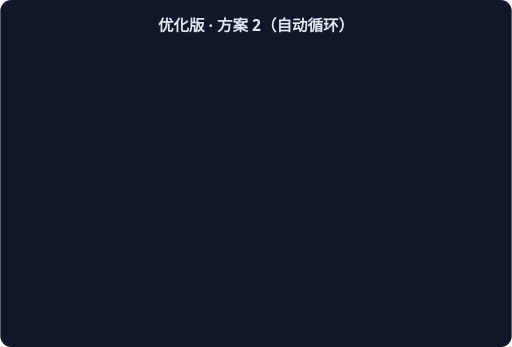
t = 0.00 s
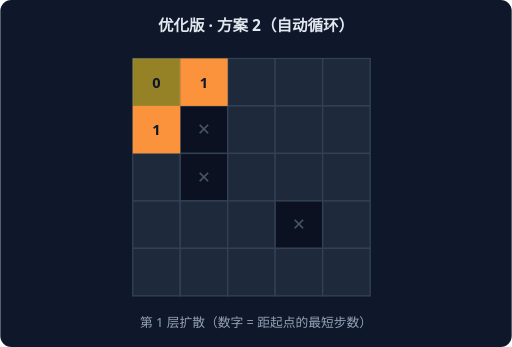
t = 1.67 s
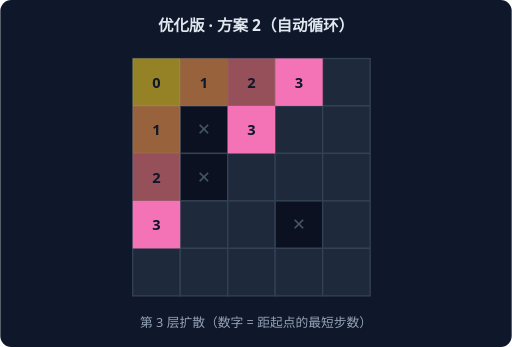
t = 3.33 s
t = 5.00 s: frame unchanged from t = 0.00 s, image omitted
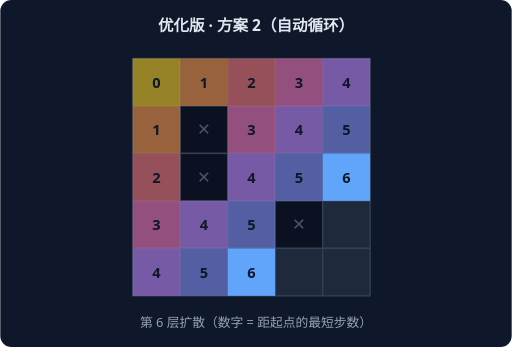
t = 6.67 s
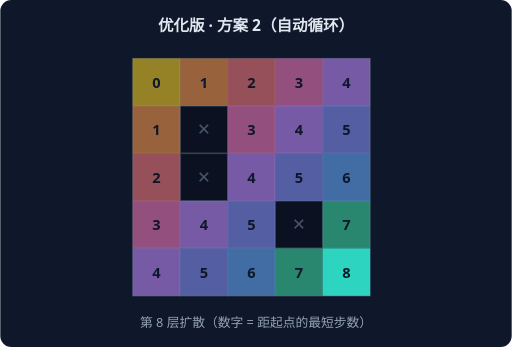
t = 8.33 s

The animated SVG that drew these frames (rendered in a browser with its animation timeline set to each time). Animation: 9 CSS @keyframes rules; frames cover the first 8.33 s, repeats indefinitely.

<svg xmlns="http://www.w3.org/2000/svg" width="560" height="380" viewBox="0 0 560 380" font-family="system-ui,sans-serif">
<rect width="560" height="380" rx="12" fill="#0F172A"/>
<text x="280" y="34" text-anchor="middle" fill="#E2E8F0" font-size="17" font-weight="600">优化版 · 方案 2（自动循环）</text>
<g style="animation: st0 9.0s linear infinite both">
<rect x="145" y="64" width="52" height="52" fill="#1E293B" stroke="#334155" stroke-width="1.5"/>
<rect x="197" y="64" width="52" height="52" fill="#1E293B" stroke="#334155" stroke-width="1.5"/>
<rect x="249" y="64" width="52" height="52" fill="#1E293B" stroke="#334155" stroke-width="1.5"/>
<rect x="301" y="64" width="52" height="52" fill="#1E293B" stroke="#334155" stroke-width="1.5"/>
<rect x="353" y="64" width="52" height="52" fill="#1E293B" stroke="#334155" stroke-width="1.5"/>
<rect x="145" y="116" width="52" height="52" fill="#1E293B" stroke="#334155" stroke-width="1.5"/>
<rect x="197" y="116" width="52" height="52" fill="#0B1120" stroke="#334155" stroke-width="1.5"/>
<text x="223" y="148" text-anchor="middle" fill="#475569" font-size="18">✕</text>
<rect x="249" y="116" width="52" height="52" fill="#1E293B" stroke="#334155" stroke-width="1.5"/>
<rect x="301" y="116" width="52" height="52" fill="#1E293B" stroke="#334155" stroke-width="1.5"/>
<rect x="353" y="116" width="52" height="52" fill="#1E293B" stroke="#334155" stroke-width="1.5"/>
<rect x="145" y="168" width="52" height="52" fill="#1E293B" stroke="#334155" stroke-width="1.5"/>
<rect x="197" y="168" width="52" height="52" fill="#0B1120" stroke="#334155" stroke-width="1.5"/>
<text x="223" y="200" text-anchor="middle" fill="#475569" font-size="18">✕</text>
<rect x="249" y="168" width="52" height="52" fill="#1E293B" stroke="#334155" stroke-width="1.5"/>
<rect x="301" y="168" width="52" height="52" fill="#1E293B" stroke="#334155" stroke-width="1.5"/>
<rect x="353" y="168" width="52" height="52" fill="#1E293B" stroke="#334155" stroke-width="1.5"/>
<rect x="145" y="220" width="52" height="52" fill="#1E293B" stroke="#334155" stroke-width="1.5"/>
<rect x="197" y="220" width="52" height="52" fill="#1E293B" stroke="#334155" stroke-width="1.5"/>
<rect x="249" y="220" width="52" height="52" fill="#1E293B" stroke="#334155" stroke-width="1.5"/>
<rect x="301" y="220" width="52" height="52" fill="#0B1120" stroke="#334155" stroke-width="1.5"/>
<text x="327" y="252" text-anchor="middle" fill="#475569" font-size="18">✕</text>
<rect x="353" y="220" width="52" height="52" fill="#1E293B" stroke="#334155" stroke-width="1.5"/>
<rect x="145" y="272" width="52" height="52" fill="#1E293B" stroke="#334155" stroke-width="1.5"/>
<rect x="197" y="272" width="52" height="52" fill="#1E293B" stroke="#334155" stroke-width="1.5"/>
<rect x="249" y="272" width="52" height="52" fill="#1E293B" stroke="#334155" stroke-width="1.5"/>
<rect x="301" y="272" width="52" height="52" fill="#1E293B" stroke="#334155" stroke-width="1.5"/>
<rect x="353" y="272" width="52" height="52" fill="#1E293B" stroke="#334155" stroke-width="1.5"/>
<rect x="145" y="64" width="52" height="52" fill="#FACC15" opacity="1.0"/>
<text x="171" y="96" text-anchor="middle" fill="#0F172A" font-size="16" font-weight="800">0</text>
<text x="280" y="358" text-anchor="middle" fill="#94A3B8" font-size="14">第 0 层扩散（数字 = 距起点的最短步数）</text>
</g>
<g style="animation: st1 9.0s linear infinite both">
<rect x="145" y="64" width="52" height="52" fill="#1E293B" stroke="#334155" stroke-width="1.5"/>
<rect x="197" y="64" width="52" height="52" fill="#1E293B" stroke="#334155" stroke-width="1.5"/>
<rect x="249" y="64" width="52" height="52" fill="#1E293B" stroke="#334155" stroke-width="1.5"/>
<rect x="301" y="64" width="52" height="52" fill="#1E293B" stroke="#334155" stroke-width="1.5"/>
<rect x="353" y="64" width="52" height="52" fill="#1E293B" stroke="#334155" stroke-width="1.5"/>
<rect x="145" y="116" width="52" height="52" fill="#1E293B" stroke="#334155" stroke-width="1.5"/>
<rect x="197" y="116" width="52" height="52" fill="#0B1120" stroke="#334155" stroke-width="1.5"/>
<text x="223" y="148" text-anchor="middle" fill="#475569" font-size="18">✕</text>
<rect x="249" y="116" width="52" height="52" fill="#1E293B" stroke="#334155" stroke-width="1.5"/>
<rect x="301" y="116" width="52" height="52" fill="#1E293B" stroke="#334155" stroke-width="1.5"/>
<rect x="353" y="116" width="52" height="52" fill="#1E293B" stroke="#334155" stroke-width="1.5"/>
<rect x="145" y="168" width="52" height="52" fill="#1E293B" stroke="#334155" stroke-width="1.5"/>
<rect x="197" y="168" width="52" height="52" fill="#0B1120" stroke="#334155" stroke-width="1.5"/>
<text x="223" y="200" text-anchor="middle" fill="#475569" font-size="18">✕</text>
<rect x="249" y="168" width="52" height="52" fill="#1E293B" stroke="#334155" stroke-width="1.5"/>
<rect x="301" y="168" width="52" height="52" fill="#1E293B" stroke="#334155" stroke-width="1.5"/>
<rect x="353" y="168" width="52" height="52" fill="#1E293B" stroke="#334155" stroke-width="1.5"/>
<rect x="145" y="220" width="52" height="52" fill="#1E293B" stroke="#334155" stroke-width="1.5"/>
<rect x="197" y="220" width="52" height="52" fill="#1E293B" stroke="#334155" stroke-width="1.5"/>
<rect x="249" y="220" width="52" height="52" fill="#1E293B" stroke="#334155" stroke-width="1.5"/>
<rect x="301" y="220" width="52" height="52" fill="#0B1120" stroke="#334155" stroke-width="1.5"/>
<text x="327" y="252" text-anchor="middle" fill="#475569" font-size="18">✕</text>
<rect x="353" y="220" width="52" height="52" fill="#1E293B" stroke="#334155" stroke-width="1.5"/>
<rect x="145" y="272" width="52" height="52" fill="#1E293B" stroke="#334155" stroke-width="1.5"/>
<rect x="197" y="272" width="52" height="52" fill="#1E293B" stroke="#334155" stroke-width="1.5"/>
<rect x="249" y="272" width="52" height="52" fill="#1E293B" stroke="#334155" stroke-width="1.5"/>
<rect x="301" y="272" width="52" height="52" fill="#1E293B" stroke="#334155" stroke-width="1.5"/>
<rect x="353" y="272" width="52" height="52" fill="#1E293B" stroke="#334155" stroke-width="1.5"/>
<rect x="145" y="64" width="52" height="52" fill="#FACC15" opacity="0.55"/>
<text x="171" y="96" text-anchor="middle" fill="#0F172A" font-size="16" font-weight="800">0</text>
<rect x="145" y="116" width="52" height="52" fill="#FB923C" opacity="1.0"/>
<text x="171" y="148" text-anchor="middle" fill="#0F172A" font-size="16" font-weight="800">1</text>
<rect x="197" y="64" width="52" height="52" fill="#FB923C" opacity="1.0"/>
<text x="223" y="96" text-anchor="middle" fill="#0F172A" font-size="16" font-weight="800">1</text>
<text x="280" y="358" text-anchor="middle" fill="#94A3B8" font-size="14">第 1 层扩散（数字 = 距起点的最短步数）</text>
</g>
<g style="animation: st2 9.0s linear infinite both">
<rect x="145" y="64" width="52" height="52" fill="#1E293B" stroke="#334155" stroke-width="1.5"/>
<rect x="197" y="64" width="52" height="52" fill="#1E293B" stroke="#334155" stroke-width="1.5"/>
<rect x="249" y="64" width="52" height="52" fill="#1E293B" stroke="#334155" stroke-width="1.5"/>
<rect x="301" y="64" width="52" height="52" fill="#1E293B" stroke="#334155" stroke-width="1.5"/>
<rect x="353" y="64" width="52" height="52" fill="#1E293B" stroke="#334155" stroke-width="1.5"/>
<rect x="145" y="116" width="52" height="52" fill="#1E293B" stroke="#334155" stroke-width="1.5"/>
<rect x="197" y="116" width="52" height="52" fill="#0B1120" stroke="#334155" stroke-width="1.5"/>
<text x="223" y="148" text-anchor="middle" fill="#475569" font-size="18">✕</text>
<rect x="249" y="116" width="52" height="52" fill="#1E293B" stroke="#334155" stroke-width="1.5"/>
<rect x="301" y="116" width="52" height="52" fill="#1E293B" stroke="#334155" stroke-width="1.5"/>
<rect x="353" y="116" width="52" height="52" fill="#1E293B" stroke="#334155" stroke-width="1.5"/>
<rect x="145" y="168" width="52" height="52" fill="#1E293B" stroke="#334155" stroke-width="1.5"/>
<rect x="197" y="168" width="52" height="52" fill="#0B1120" stroke="#334155" stroke-width="1.5"/>
<text x="223" y="200" text-anchor="middle" fill="#475569" font-size="18">✕</text>
<rect x="249" y="168" width="52" height="52" fill="#1E293B" stroke="#334155" stroke-width="1.5"/>
<rect x="301" y="168" width="52" height="52" fill="#1E293B" stroke="#334155" stroke-width="1.5"/>
<rect x="353" y="168" width="52" height="52" fill="#1E293B" stroke="#334155" stroke-width="1.5"/>
<rect x="145" y="220" width="52" height="52" fill="#1E293B" stroke="#334155" stroke-width="1.5"/>
<rect x="197" y="220" width="52" height="52" fill="#1E293B" stroke="#334155" stroke-width="1.5"/>
<rect x="249" y="220" width="52" height="52" fill="#1E293B" stroke="#334155" stroke-width="1.5"/>
<rect x="301" y="220" width="52" height="52" fill="#0B1120" stroke="#334155" stroke-width="1.5"/>
<text x="327" y="252" text-anchor="middle" fill="#475569" font-size="18">✕</text>
<rect x="353" y="220" width="52" height="52" fill="#1E293B" stroke="#334155" stroke-width="1.5"/>
<rect x="145" y="272" width="52" height="52" fill="#1E293B" stroke="#334155" stroke-width="1.5"/>
<rect x="197" y="272" width="52" height="52" fill="#1E293B" stroke="#334155" stroke-width="1.5"/>
<rect x="249" y="272" width="52" height="52" fill="#1E293B" stroke="#334155" stroke-width="1.5"/>
<rect x="301" y="272" width="52" height="52" fill="#1E293B" stroke="#334155" stroke-width="1.5"/>
<rect x="353" y="272" width="52" height="52" fill="#1E293B" stroke="#334155" stroke-width="1.5"/>
<rect x="145" y="64" width="52" height="52" fill="#FACC15" opacity="0.55"/>
<text x="171" y="96" text-anchor="middle" fill="#0F172A" font-size="16" font-weight="800">0</text>
<rect x="145" y="116" width="52" height="52" fill="#FB923C" opacity="0.55"/>
<text x="171" y="148" text-anchor="middle" fill="#0F172A" font-size="16" font-weight="800">1</text>
<rect x="197" y="64" width="52" height="52" fill="#FB923C" opacity="0.55"/>
<text x="223" y="96" text-anchor="middle" fill="#0F172A" font-size="16" font-weight="800">1</text>
<rect x="145" y="168" width="52" height="52" fill="#F87171" opacity="1.0"/>
<text x="171" y="200" text-anchor="middle" fill="#0F172A" font-size="16" font-weight="800">2</text>
<rect x="249" y="64" width="52" height="52" fill="#F87171" opacity="1.0"/>
<text x="275" y="96" text-anchor="middle" fill="#0F172A" font-size="16" font-weight="800">2</text>
<text x="280" y="358" text-anchor="middle" fill="#94A3B8" font-size="14">第 2 层扩散（数字 = 距起点的最短步数）</text>
</g>
<g style="animation: st3 9.0s linear infinite both">
<rect x="145" y="64" width="52" height="52" fill="#1E293B" stroke="#334155" stroke-width="1.5"/>
<rect x="197" y="64" width="52" height="52" fill="#1E293B" stroke="#334155" stroke-width="1.5"/>
<rect x="249" y="64" width="52" height="52" fill="#1E293B" stroke="#334155" stroke-width="1.5"/>
<rect x="301" y="64" width="52" height="52" fill="#1E293B" stroke="#334155" stroke-width="1.5"/>
<rect x="353" y="64" width="52" height="52" fill="#1E293B" stroke="#334155" stroke-width="1.5"/>
<rect x="145" y="116" width="52" height="52" fill="#1E293B" stroke="#334155" stroke-width="1.5"/>
<rect x="197" y="116" width="52" height="52" fill="#0B1120" stroke="#334155" stroke-width="1.5"/>
<text x="223" y="148" text-anchor="middle" fill="#475569" font-size="18">✕</text>
<rect x="249" y="116" width="52" height="52" fill="#1E293B" stroke="#334155" stroke-width="1.5"/>
<rect x="301" y="116" width="52" height="52" fill="#1E293B" stroke="#334155" stroke-width="1.5"/>
<rect x="353" y="116" width="52" height="52" fill="#1E293B" stroke="#334155" stroke-width="1.5"/>
<rect x="145" y="168" width="52" height="52" fill="#1E293B" stroke="#334155" stroke-width="1.5"/>
<rect x="197" y="168" width="52" height="52" fill="#0B1120" stroke="#334155" stroke-width="1.5"/>
<text x="223" y="200" text-anchor="middle" fill="#475569" font-size="18">✕</text>
<rect x="249" y="168" width="52" height="52" fill="#1E293B" stroke="#334155" stroke-width="1.5"/>
<rect x="301" y="168" width="52" height="52" fill="#1E293B" stroke="#334155" stroke-width="1.5"/>
<rect x="353" y="168" width="52" height="52" fill="#1E293B" stroke="#334155" stroke-width="1.5"/>
<rect x="145" y="220" width="52" height="52" fill="#1E293B" stroke="#334155" stroke-width="1.5"/>
<rect x="197" y="220" width="52" height="52" fill="#1E293B" stroke="#334155" stroke-width="1.5"/>
<rect x="249" y="220" width="52" height="52" fill="#1E293B" stroke="#334155" stroke-width="1.5"/>
<rect x="301" y="220" width="52" height="52" fill="#0B1120" stroke="#334155" stroke-width="1.5"/>
<text x="327" y="252" text-anchor="middle" fill="#475569" font-size="18">✕</text>
<rect x="353" y="220" width="52" height="52" fill="#1E293B" stroke="#334155" stroke-width="1.5"/>
<rect x="145" y="272" width="52" height="52" fill="#1E293B" stroke="#334155" stroke-width="1.5"/>
<rect x="197" y="272" width="52" height="52" fill="#1E293B" stroke="#334155" stroke-width="1.5"/>
<rect x="249" y="272" width="52" height="52" fill="#1E293B" stroke="#334155" stroke-width="1.5"/>
<rect x="301" y="272" width="52" height="52" fill="#1E293B" stroke="#334155" stroke-width="1.5"/>
<rect x="353" y="272" width="52" height="52" fill="#1E293B" stroke="#334155" stroke-width="1.5"/>
<rect x="145" y="64" width="52" height="52" fill="#FACC15" opacity="0.55"/>
<text x="171" y="96" text-anchor="middle" fill="#0F172A" font-size="16" font-weight="800">0</text>
<rect x="145" y="116" width="52" height="52" fill="#FB923C" opacity="0.55"/>
<text x="171" y="148" text-anchor="middle" fill="#0F172A" font-size="16" font-weight="800">1</text>
<rect x="197" y="64" width="52" height="52" fill="#FB923C" opacity="0.55"/>
<text x="223" y="96" text-anchor="middle" fill="#0F172A" font-size="16" font-weight="800">1</text>
<rect x="145" y="168" width="52" height="52" fill="#F87171" opacity="0.55"/>
<text x="171" y="200" text-anchor="middle" fill="#0F172A" font-size="16" font-weight="800">2</text>
<rect x="249" y="64" width="52" height="52" fill="#F87171" opacity="0.55"/>
<text x="275" y="96" text-anchor="middle" fill="#0F172A" font-size="16" font-weight="800">2</text>
<rect x="145" y="220" width="52" height="52" fill="#F472B6" opacity="1.0"/>
<text x="171" y="252" text-anchor="middle" fill="#0F172A" font-size="16" font-weight="800">3</text>
<rect x="249" y="116" width="52" height="52" fill="#F472B6" opacity="1.0"/>
<text x="275" y="148" text-anchor="middle" fill="#0F172A" font-size="16" font-weight="800">3</text>
<rect x="301" y="64" width="52" height="52" fill="#F472B6" opacity="1.0"/>
<text x="327" y="96" text-anchor="middle" fill="#0F172A" font-size="16" font-weight="800">3</text>
<text x="280" y="358" text-anchor="middle" fill="#94A3B8" font-size="14">第 3 层扩散（数字 = 距起点的最短步数）</text>
</g>
<g style="animation: st4 9.0s linear infinite both">
<rect x="145" y="64" width="52" height="52" fill="#1E293B" stroke="#334155" stroke-width="1.5"/>
<rect x="197" y="64" width="52" height="52" fill="#1E293B" stroke="#334155" stroke-width="1.5"/>
<rect x="249" y="64" width="52" height="52" fill="#1E293B" stroke="#334155" stroke-width="1.5"/>
<rect x="301" y="64" width="52" height="52" fill="#1E293B" stroke="#334155" stroke-width="1.5"/>
<rect x="353" y="64" width="52" height="52" fill="#1E293B" stroke="#334155" stroke-width="1.5"/>
<rect x="145" y="116" width="52" height="52" fill="#1E293B" stroke="#334155" stroke-width="1.5"/>
<rect x="197" y="116" width="52" height="52" fill="#0B1120" stroke="#334155" stroke-width="1.5"/>
<text x="223" y="148" text-anchor="middle" fill="#475569" font-size="18">✕</text>
<rect x="249" y="116" width="52" height="52" fill="#1E293B" stroke="#334155" stroke-width="1.5"/>
<rect x="301" y="116" width="52" height="52" fill="#1E293B" stroke="#334155" stroke-width="1.5"/>
<rect x="353" y="116" width="52" height="52" fill="#1E293B" stroke="#334155" stroke-width="1.5"/>
<rect x="145" y="168" width="52" height="52" fill="#1E293B" stroke="#334155" stroke-width="1.5"/>
<rect x="197" y="168" width="52" height="52" fill="#0B1120" stroke="#334155" stroke-width="1.5"/>
<text x="223" y="200" text-anchor="middle" fill="#475569" font-size="18">✕</text>
<rect x="249" y="168" width="52" height="52" fill="#1E293B" stroke="#334155" stroke-width="1.5"/>
<rect x="301" y="168" width="52" height="52" fill="#1E293B" stroke="#334155" stroke-width="1.5"/>
<rect x="353" y="168" width="52" height="52" fill="#1E293B" stroke="#334155" stroke-width="1.5"/>
<rect x="145" y="220" width="52" height="52" fill="#1E293B" stroke="#334155" stroke-width="1.5"/>
<rect x="197" y="220" width="52" height="52" fill="#1E293B" stroke="#334155" stroke-width="1.5"/>
<rect x="249" y="220" width="52" height="52" fill="#1E293B" stroke="#334155" stroke-width="1.5"/>
<rect x="301" y="220" width="52" height="52" fill="#0B1120" stroke="#334155" stroke-width="1.5"/>
<text x="327" y="252" text-anchor="middle" fill="#475569" font-size="18">✕</text>
<rect x="353" y="220" width="52" height="52" fill="#1E293B" stroke="#334155" stroke-width="1.5"/>
<rect x="145" y="272" width="52" height="52" fill="#1E293B" stroke="#334155" stroke-width="1.5"/>
<rect x="197" y="272" width="52" height="52" fill="#1E293B" stroke="#334155" stroke-width="1.5"/>
<rect x="249" y="272" width="52" height="52" fill="#1E293B" stroke="#334155" stroke-width="1.5"/>
<rect x="301" y="272" width="52" height="52" fill="#1E293B" stroke="#334155" stroke-width="1.5"/>
<rect x="353" y="272" width="52" height="52" fill="#1E293B" stroke="#334155" stroke-width="1.5"/>
<rect x="145" y="64" width="52" height="52" fill="#FACC15" opacity="0.55"/>
<text x="171" y="96" text-anchor="middle" fill="#0F172A" font-size="16" font-weight="800">0</text>
<rect x="145" y="116" width="52" height="52" fill="#FB923C" opacity="0.55"/>
<text x="171" y="148" text-anchor="middle" fill="#0F172A" font-size="16" font-weight="800">1</text>
<rect x="197" y="64" width="52" height="52" fill="#FB923C" opacity="0.55"/>
<text x="223" y="96" text-anchor="middle" fill="#0F172A" font-size="16" font-weight="800">1</text>
<rect x="145" y="168" width="52" height="52" fill="#F87171" opacity="0.55"/>
<text x="171" y="200" text-anchor="middle" fill="#0F172A" font-size="16" font-weight="800">2</text>
<rect x="249" y="64" width="52" height="52" fill="#F87171" opacity="0.55"/>
<text x="275" y="96" text-anchor="middle" fill="#0F172A" font-size="16" font-weight="800">2</text>
<rect x="145" y="220" width="52" height="52" fill="#F472B6" opacity="0.55"/>
<text x="171" y="252" text-anchor="middle" fill="#0F172A" font-size="16" font-weight="800">3</text>
<rect x="249" y="116" width="52" height="52" fill="#F472B6" opacity="0.55"/>
<text x="275" y="148" text-anchor="middle" fill="#0F172A" font-size="16" font-weight="800">3</text>
<rect x="301" y="64" width="52" height="52" fill="#F472B6" opacity="0.55"/>
<text x="327" y="96" text-anchor="middle" fill="#0F172A" font-size="16" font-weight="800">3</text>
<rect x="145" y="272" width="52" height="52" fill="#C084FC" opacity="1.0"/>
<text x="171" y="304" text-anchor="middle" fill="#0F172A" font-size="16" font-weight="800">4</text>
<rect x="197" y="220" width="52" height="52" fill="#C084FC" opacity="1.0"/>
<text x="223" y="252" text-anchor="middle" fill="#0F172A" font-size="16" font-weight="800">4</text>
<rect x="249" y="168" width="52" height="52" fill="#C084FC" opacity="1.0"/>
<text x="275" y="200" text-anchor="middle" fill="#0F172A" font-size="16" font-weight="800">4</text>
<rect x="301" y="116" width="52" height="52" fill="#C084FC" opacity="1.0"/>
<text x="327" y="148" text-anchor="middle" fill="#0F172A" font-size="16" font-weight="800">4</text>
<rect x="353" y="64" width="52" height="52" fill="#C084FC" opacity="1.0"/>
<text x="379" y="96" text-anchor="middle" fill="#0F172A" font-size="16" font-weight="800">4</text>
<text x="280" y="358" text-anchor="middle" fill="#94A3B8" font-size="14">第 4 层扩散（数字 = 距起点的最短步数）</text>
</g>
<g style="animation: st5 9.0s linear infinite both">
<rect x="145" y="64" width="52" height="52" fill="#1E293B" stroke="#334155" stroke-width="1.5"/>
<rect x="197" y="64" width="52" height="52" fill="#1E293B" stroke="#334155" stroke-width="1.5"/>
<rect x="249" y="64" width="52" height="52" fill="#1E293B" stroke="#334155" stroke-width="1.5"/>
<rect x="301" y="64" width="52" height="52" fill="#1E293B" stroke="#334155" stroke-width="1.5"/>
<rect x="353" y="64" width="52" height="52" fill="#1E293B" stroke="#334155" stroke-width="1.5"/>
<rect x="145" y="116" width="52" height="52" fill="#1E293B" stroke="#334155" stroke-width="1.5"/>
<rect x="197" y="116" width="52" height="52" fill="#0B1120" stroke="#334155" stroke-width="1.5"/>
<text x="223" y="148" text-anchor="middle" fill="#475569" font-size="18">✕</text>
<rect x="249" y="116" width="52" height="52" fill="#1E293B" stroke="#334155" stroke-width="1.5"/>
<rect x="301" y="116" width="52" height="52" fill="#1E293B" stroke="#334155" stroke-width="1.5"/>
<rect x="353" y="116" width="52" height="52" fill="#1E293B" stroke="#334155" stroke-width="1.5"/>
<rect x="145" y="168" width="52" height="52" fill="#1E293B" stroke="#334155" stroke-width="1.5"/>
<rect x="197" y="168" width="52" height="52" fill="#0B1120" stroke="#334155" stroke-width="1.5"/>
<text x="223" y="200" text-anchor="middle" fill="#475569" font-size="18">✕</text>
<rect x="249" y="168" width="52" height="52" fill="#1E293B" stroke="#334155" stroke-width="1.5"/>
<rect x="301" y="168" width="52" height="52" fill="#1E293B" stroke="#334155" stroke-width="1.5"/>
<rect x="353" y="168" width="52" height="52" fill="#1E293B" stroke="#334155" stroke-width="1.5"/>
<rect x="145" y="220" width="52" height="52" fill="#1E293B" stroke="#334155" stroke-width="1.5"/>
<rect x="197" y="220" width="52" height="52" fill="#1E293B" stroke="#334155" stroke-width="1.5"/>
<rect x="249" y="220" width="52" height="52" fill="#1E293B" stroke="#334155" stroke-width="1.5"/>
<rect x="301" y="220" width="52" height="52" fill="#0B1120" stroke="#334155" stroke-width="1.5"/>
<text x="327" y="252" text-anchor="middle" fill="#475569" font-size="18">✕</text>
<rect x="353" y="220" width="52" height="52" fill="#1E293B" stroke="#334155" stroke-width="1.5"/>
<rect x="145" y="272" width="52" height="52" fill="#1E293B" stroke="#334155" stroke-width="1.5"/>
<rect x="197" y="272" width="52" height="52" fill="#1E293B" stroke="#334155" stroke-width="1.5"/>
<rect x="249" y="272" width="52" height="52" fill="#1E293B" stroke="#334155" stroke-width="1.5"/>
<rect x="301" y="272" width="52" height="52" fill="#1E293B" stroke="#334155" stroke-width="1.5"/>
<rect x="353" y="272" width="52" height="52" fill="#1E293B" stroke="#334155" stroke-width="1.5"/>
<rect x="145" y="64" width="52" height="52" fill="#FACC15" opacity="0.55"/>
<text x="171" y="96" text-anchor="middle" fill="#0F172A" font-size="16" font-weight="800">0</text>
<rect x="145" y="116" width="52" height="52" fill="#FB923C" opacity="0.55"/>
<text x="171" y="148" text-anchor="middle" fill="#0F172A" font-size="16" font-weight="800">1</text>
<rect x="197" y="64" width="52" height="52" fill="#FB923C" opacity="0.55"/>
<text x="223" y="96" text-anchor="middle" fill="#0F172A" font-size="16" font-weight="800">1</text>
<rect x="145" y="168" width="52" height="52" fill="#F87171" opacity="0.55"/>
<text x="171" y="200" text-anchor="middle" fill="#0F172A" font-size="16" font-weight="800">2</text>
<rect x="249" y="64" width="52" height="52" fill="#F87171" opacity="0.55"/>
<text x="275" y="96" text-anchor="middle" fill="#0F172A" font-size="16" font-weight="800">2</text>
<rect x="145" y="220" width="52" height="52" fill="#F472B6" opacity="0.55"/>
<text x="171" y="252" text-anchor="middle" fill="#0F172A" font-size="16" font-weight="800">3</text>
<rect x="249" y="116" width="52" height="52" fill="#F472B6" opacity="0.55"/>
<text x="275" y="148" text-anchor="middle" fill="#0F172A" font-size="16" font-weight="800">3</text>
<rect x="301" y="64" width="52" height="52" fill="#F472B6" opacity="0.55"/>
<text x="327" y="96" text-anchor="middle" fill="#0F172A" font-size="16" font-weight="800">3</text>
<rect x="145" y="272" width="52" height="52" fill="#C084FC" opacity="0.55"/>
<text x="171" y="304" text-anchor="middle" fill="#0F172A" font-size="16" font-weight="800">4</text>
<rect x="197" y="220" width="52" height="52" fill="#C084FC" opacity="0.55"/>
<text x="223" y="252" text-anchor="middle" fill="#0F172A" font-size="16" font-weight="800">4</text>
<rect x="249" y="168" width="52" height="52" fill="#C084FC" opacity="0.55"/>
<text x="275" y="200" text-anchor="middle" fill="#0F172A" font-size="16" font-weight="800">4</text>
<rect x="301" y="116" width="52" height="52" fill="#C084FC" opacity="0.55"/>
<text x="327" y="148" text-anchor="middle" fill="#0F172A" font-size="16" font-weight="800">4</text>
<rect x="353" y="64" width="52" height="52" fill="#C084FC" opacity="0.55"/>
<text x="379" y="96" text-anchor="middle" fill="#0F172A" font-size="16" font-weight="800">4</text>
<rect x="197" y="272" width="52" height="52" fill="#818CF8" opacity="1.0"/>
<text x="223" y="304" text-anchor="middle" fill="#0F172A" font-size="16" font-weight="800">5</text>
<rect x="249" y="220" width="52" height="52" fill="#818CF8" opacity="1.0"/>
<text x="275" y="252" text-anchor="middle" fill="#0F172A" font-size="16" font-weight="800">5</text>
<rect x="301" y="168" width="52" height="52" fill="#818CF8" opacity="1.0"/>
<text x="327" y="200" text-anchor="middle" fill="#0F172A" font-size="16" font-weight="800">5</text>
<rect x="353" y="116" width="52" height="52" fill="#818CF8" opacity="1.0"/>
<text x="379" y="148" text-anchor="middle" fill="#0F172A" font-size="16" font-weight="800">5</text>
<text x="280" y="358" text-anchor="middle" fill="#94A3B8" font-size="14">第 5 层扩散（数字 = 距起点的最短步数）</text>
</g>
<g style="animation: st6 9.0s linear infinite both">
<rect x="145" y="64" width="52" height="52" fill="#1E293B" stroke="#334155" stroke-width="1.5"/>
<rect x="197" y="64" width="52" height="52" fill="#1E293B" stroke="#334155" stroke-width="1.5"/>
<rect x="249" y="64" width="52" height="52" fill="#1E293B" stroke="#334155" stroke-width="1.5"/>
<rect x="301" y="64" width="52" height="52" fill="#1E293B" stroke="#334155" stroke-width="1.5"/>
<rect x="353" y="64" width="52" height="52" fill="#1E293B" stroke="#334155" stroke-width="1.5"/>
<rect x="145" y="116" width="52" height="52" fill="#1E293B" stroke="#334155" stroke-width="1.5"/>
<rect x="197" y="116" width="52" height="52" fill="#0B1120" stroke="#334155" stroke-width="1.5"/>
<text x="223" y="148" text-anchor="middle" fill="#475569" font-size="18">✕</text>
<rect x="249" y="116" width="52" height="52" fill="#1E293B" stroke="#334155" stroke-width="1.5"/>
<rect x="301" y="116" width="52" height="52" fill="#1E293B" stroke="#334155" stroke-width="1.5"/>
<rect x="353" y="116" width="52" height="52" fill="#1E293B" stroke="#334155" stroke-width="1.5"/>
<rect x="145" y="168" width="52" height="52" fill="#1E293B" stroke="#334155" stroke-width="1.5"/>
<rect x="197" y="168" width="52" height="52" fill="#0B1120" stroke="#334155" stroke-width="1.5"/>
<text x="223" y="200" text-anchor="middle" fill="#475569" font-size="18">✕</text>
<rect x="249" y="168" width="52" height="52" fill="#1E293B" stroke="#334155" stroke-width="1.5"/>
<rect x="301" y="168" width="52" height="52" fill="#1E293B" stroke="#334155" stroke-width="1.5"/>
<rect x="353" y="168" width="52" height="52" fill="#1E293B" stroke="#334155" stroke-width="1.5"/>
<rect x="145" y="220" width="52" height="52" fill="#1E293B" stroke="#334155" stroke-width="1.5"/>
<rect x="197" y="220" width="52" height="52" fill="#1E293B" stroke="#334155" stroke-width="1.5"/>
<rect x="249" y="220" width="52" height="52" fill="#1E293B" stroke="#334155" stroke-width="1.5"/>
<rect x="301" y="220" width="52" height="52" fill="#0B1120" stroke="#334155" stroke-width="1.5"/>
<text x="327" y="252" text-anchor="middle" fill="#475569" font-size="18">✕</text>
<rect x="353" y="220" width="52" height="52" fill="#1E293B" stroke="#334155" stroke-width="1.5"/>
<rect x="145" y="272" width="52" height="52" fill="#1E293B" stroke="#334155" stroke-width="1.5"/>
<rect x="197" y="272" width="52" height="52" fill="#1E293B" stroke="#334155" stroke-width="1.5"/>
<rect x="249" y="272" width="52" height="52" fill="#1E293B" stroke="#334155" stroke-width="1.5"/>
<rect x="301" y="272" width="52" height="52" fill="#1E293B" stroke="#334155" stroke-width="1.5"/>
<rect x="353" y="272" width="52" height="52" fill="#1E293B" stroke="#334155" stroke-width="1.5"/>
<rect x="145" y="64" width="52" height="52" fill="#FACC15" opacity="0.55"/>
<text x="171" y="96" text-anchor="middle" fill="#0F172A" font-size="16" font-weight="800">0</text>
<rect x="145" y="116" width="52" height="52" fill="#FB923C" opacity="0.55"/>
<text x="171" y="148" text-anchor="middle" fill="#0F172A" font-size="16" font-weight="800">1</text>
<rect x="197" y="64" width="52" height="52" fill="#FB923C" opacity="0.55"/>
<text x="223" y="96" text-anchor="middle" fill="#0F172A" font-size="16" font-weight="800">1</text>
<rect x="145" y="168" width="52" height="52" fill="#F87171" opacity="0.55"/>
<text x="171" y="200" text-anchor="middle" fill="#0F172A" font-size="16" font-weight="800">2</text>
<rect x="249" y="64" width="52" height="52" fill="#F87171" opacity="0.55"/>
<text x="275" y="96" text-anchor="middle" fill="#0F172A" font-size="16" font-weight="800">2</text>
<rect x="145" y="220" width="52" height="52" fill="#F472B6" opacity="0.55"/>
<text x="171" y="252" text-anchor="middle" fill="#0F172A" font-size="16" font-weight="800">3</text>
<rect x="249" y="116" width="52" height="52" fill="#F472B6" opacity="0.55"/>
<text x="275" y="148" text-anchor="middle" fill="#0F172A" font-size="16" font-weight="800">3</text>
<rect x="301" y="64" width="52" height="52" fill="#F472B6" opacity="0.55"/>
<text x="327" y="96" text-anchor="middle" fill="#0F172A" font-size="16" font-weight="800">3</text>
<rect x="145" y="272" width="52" height="52" fill="#C084FC" opacity="0.55"/>
<text x="171" y="304" text-anchor="middle" fill="#0F172A" font-size="16" font-weight="800">4</text>
<rect x="197" y="220" width="52" height="52" fill="#C084FC" opacity="0.55"/>
<text x="223" y="252" text-anchor="middle" fill="#0F172A" font-size="16" font-weight="800">4</text>
<rect x="249" y="168" width="52" height="52" fill="#C084FC" opacity="0.55"/>
<text x="275" y="200" text-anchor="middle" fill="#0F172A" font-size="16" font-weight="800">4</text>
<rect x="301" y="116" width="52" height="52" fill="#C084FC" opacity="0.55"/>
<text x="327" y="148" text-anchor="middle" fill="#0F172A" font-size="16" font-weight="800">4</text>
<rect x="353" y="64" width="52" height="52" fill="#C084FC" opacity="0.55"/>
<text x="379" y="96" text-anchor="middle" fill="#0F172A" font-size="16" font-weight="800">4</text>
<rect x="197" y="272" width="52" height="52" fill="#818CF8" opacity="0.55"/>
<text x="223" y="304" text-anchor="middle" fill="#0F172A" font-size="16" font-weight="800">5</text>
<rect x="249" y="220" width="52" height="52" fill="#818CF8" opacity="0.55"/>
<text x="275" y="252" text-anchor="middle" fill="#0F172A" font-size="16" font-weight="800">5</text>
<rect x="301" y="168" width="52" height="52" fill="#818CF8" opacity="0.55"/>
<text x="327" y="200" text-anchor="middle" fill="#0F172A" font-size="16" font-weight="800">5</text>
<rect x="353" y="116" width="52" height="52" fill="#818CF8" opacity="0.55"/>
<text x="379" y="148" text-anchor="middle" fill="#0F172A" font-size="16" font-weight="800">5</text>
<rect x="249" y="272" width="52" height="52" fill="#60A5FA" opacity="1.0"/>
<text x="275" y="304" text-anchor="middle" fill="#0F172A" font-size="16" font-weight="800">6</text>
<rect x="353" y="168" width="52" height="52" fill="#60A5FA" opacity="1.0"/>
<text x="379" y="200" text-anchor="middle" fill="#0F172A" font-size="16" font-weight="800">6</text>
<text x="280" y="358" text-anchor="middle" fill="#94A3B8" font-size="14">第 6 层扩散（数字 = 距起点的最短步数）</text>
</g>
<g style="animation: st7 9.0s linear infinite both">
<rect x="145" y="64" width="52" height="52" fill="#1E293B" stroke="#334155" stroke-width="1.5"/>
<rect x="197" y="64" width="52" height="52" fill="#1E293B" stroke="#334155" stroke-width="1.5"/>
<rect x="249" y="64" width="52" height="52" fill="#1E293B" stroke="#334155" stroke-width="1.5"/>
<rect x="301" y="64" width="52" height="52" fill="#1E293B" stroke="#334155" stroke-width="1.5"/>
<rect x="353" y="64" width="52" height="52" fill="#1E293B" stroke="#334155" stroke-width="1.5"/>
<rect x="145" y="116" width="52" height="52" fill="#1E293B" stroke="#334155" stroke-width="1.5"/>
<rect x="197" y="116" width="52" height="52" fill="#0B1120" stroke="#334155" stroke-width="1.5"/>
<text x="223" y="148" text-anchor="middle" fill="#475569" font-size="18">✕</text>
<rect x="249" y="116" width="52" height="52" fill="#1E293B" stroke="#334155" stroke-width="1.5"/>
<rect x="301" y="116" width="52" height="52" fill="#1E293B" stroke="#334155" stroke-width="1.5"/>
<rect x="353" y="116" width="52" height="52" fill="#1E293B" stroke="#334155" stroke-width="1.5"/>
<rect x="145" y="168" width="52" height="52" fill="#1E293B" stroke="#334155" stroke-width="1.5"/>
<rect x="197" y="168" width="52" height="52" fill="#0B1120" stroke="#334155" stroke-width="1.5"/>
<text x="223" y="200" text-anchor="middle" fill="#475569" font-size="18">✕</text>
<rect x="249" y="168" width="52" height="52" fill="#1E293B" stroke="#334155" stroke-width="1.5"/>
<rect x="301" y="168" width="52" height="52" fill="#1E293B" stroke="#334155" stroke-width="1.5"/>
<rect x="353" y="168" width="52" height="52" fill="#1E293B" stroke="#334155" stroke-width="1.5"/>
<rect x="145" y="220" width="52" height="52" fill="#1E293B" stroke="#334155" stroke-width="1.5"/>
<rect x="197" y="220" width="52" height="52" fill="#1E293B" stroke="#334155" stroke-width="1.5"/>
<rect x="249" y="220" width="52" height="52" fill="#1E293B" stroke="#334155" stroke-width="1.5"/>
<rect x="301" y="220" width="52" height="52" fill="#0B1120" stroke="#334155" stroke-width="1.5"/>
<text x="327" y="252" text-anchor="middle" fill="#475569" font-size="18">✕</text>
<rect x="353" y="220" width="52" height="52" fill="#1E293B" stroke="#334155" stroke-width="1.5"/>
<rect x="145" y="272" width="52" height="52" fill="#1E293B" stroke="#334155" stroke-width="1.5"/>
<rect x="197" y="272" width="52" height="52" fill="#1E293B" stroke="#334155" stroke-width="1.5"/>
<rect x="249" y="272" width="52" height="52" fill="#1E293B" stroke="#334155" stroke-width="1.5"/>
<rect x="301" y="272" width="52" height="52" fill="#1E293B" stroke="#334155" stroke-width="1.5"/>
<rect x="353" y="272" width="52" height="52" fill="#1E293B" stroke="#334155" stroke-width="1.5"/>
<rect x="145" y="64" width="52" height="52" fill="#FACC15" opacity="0.55"/>
<text x="171" y="96" text-anchor="middle" fill="#0F172A" font-size="16" font-weight="800">0</text>
<rect x="145" y="116" width="52" height="52" fill="#FB923C" opacity="0.55"/>
<text x="171" y="148" text-anchor="middle" fill="#0F172A" font-size="16" font-weight="800">1</text>
<rect x="197" y="64" width="52" height="52" fill="#FB923C" opacity="0.55"/>
<text x="223" y="96" text-anchor="middle" fill="#0F172A" font-size="16" font-weight="800">1</text>
<rect x="145" y="168" width="52" height="52" fill="#F87171" opacity="0.55"/>
<text x="171" y="200" text-anchor="middle" fill="#0F172A" font-size="16" font-weight="800">2</text>
<rect x="249" y="64" width="52" height="52" fill="#F87171" opacity="0.55"/>
<text x="275" y="96" text-anchor="middle" fill="#0F172A" font-size="16" font-weight="800">2</text>
<rect x="145" y="220" width="52" height="52" fill="#F472B6" opacity="0.55"/>
<text x="171" y="252" text-anchor="middle" fill="#0F172A" font-size="16" font-weight="800">3</text>
<rect x="249" y="116" width="52" height="52" fill="#F472B6" opacity="0.55"/>
<text x="275" y="148" text-anchor="middle" fill="#0F172A" font-size="16" font-weight="800">3</text>
<rect x="301" y="64" width="52" height="52" fill="#F472B6" opacity="0.55"/>
<text x="327" y="96" text-anchor="middle" fill="#0F172A" font-size="16" font-weight="800">3</text>
<rect x="145" y="272" width="52" height="52" fill="#C084FC" opacity="0.55"/>
<text x="171" y="304" text-anchor="middle" fill="#0F172A" font-size="16" font-weight="800">4</text>
<rect x="197" y="220" width="52" height="52" fill="#C084FC" opacity="0.55"/>
<text x="223" y="252" text-anchor="middle" fill="#0F172A" font-size="16" font-weight="800">4</text>
<rect x="249" y="168" width="52" height="52" fill="#C084FC" opacity="0.55"/>
<text x="275" y="200" text-anchor="middle" fill="#0F172A" font-size="16" font-weight="800">4</text>
<rect x="301" y="116" width="52" height="52" fill="#C084FC" opacity="0.55"/>
<text x="327" y="148" text-anchor="middle" fill="#0F172A" font-size="16" font-weight="800">4</text>
<rect x="353" y="64" width="52" height="52" fill="#C084FC" opacity="0.55"/>
<text x="379" y="96" text-anchor="middle" fill="#0F172A" font-size="16" font-weight="800">4</text>
<rect x="197" y="272" width="52" height="52" fill="#818CF8" opacity="0.55"/>
<text x="223" y="304" text-anchor="middle" fill="#0F172A" font-size="16" font-weight="800">5</text>
<rect x="249" y="220" width="52" height="52" fill="#818CF8" opacity="0.55"/>
<text x="275" y="252" text-anchor="middle" fill="#0F172A" font-size="16" font-weight="800">5</text>
<rect x="301" y="168" width="52" height="52" fill="#818CF8" opacity="0.55"/>
<text x="327" y="200" text-anchor="middle" fill="#0F172A" font-size="16" font-weight="800">5</text>
<rect x="353" y="116" width="52" height="52" fill="#818CF8" opacity="0.55"/>
<text x="379" y="148" text-anchor="middle" fill="#0F172A" font-size="16" font-weight="800">5</text>
<rect x="249" y="272" width="52" height="52" fill="#60A5FA" opacity="0.55"/>
<text x="275" y="304" text-anchor="middle" fill="#0F172A" font-size="16" font-weight="800">6</text>
<rect x="353" y="168" width="52" height="52" fill="#60A5FA" opacity="0.55"/>
<text x="379" y="200" text-anchor="middle" fill="#0F172A" font-size="16" font-weight="800">6</text>
<rect x="301" y="272" width="52" height="52" fill="#34D399" opacity="1.0"/>
<text x="327" y="304" text-anchor="middle" fill="#0F172A" font-size="16" font-weight="800">7</text>
<rect x="353" y="220" width="52" height="52" fill="#34D399" opacity="1.0"/>
<text x="379" y="252" text-anchor="middle" fill="#0F172A" font-size="16" font-weight="800">7</text>
<text x="280" y="358" text-anchor="middle" fill="#94A3B8" font-size="14">第 7 层扩散（数字 = 距起点的最短步数）</text>
</g>
<g style="animation: st8 9.0s linear infinite both">
<rect x="145" y="64" width="52" height="52" fill="#1E293B" stroke="#334155" stroke-width="1.5"/>
<rect x="197" y="64" width="52" height="52" fill="#1E293B" stroke="#334155" stroke-width="1.5"/>
<rect x="249" y="64" width="52" height="52" fill="#1E293B" stroke="#334155" stroke-width="1.5"/>
<rect x="301" y="64" width="52" height="52" fill="#1E293B" stroke="#334155" stroke-width="1.5"/>
<rect x="353" y="64" width="52" height="52" fill="#1E293B" stroke="#334155" stroke-width="1.5"/>
<rect x="145" y="116" width="52" height="52" fill="#1E293B" stroke="#334155" stroke-width="1.5"/>
<rect x="197" y="116" width="52" height="52" fill="#0B1120" stroke="#334155" stroke-width="1.5"/>
<text x="223" y="148" text-anchor="middle" fill="#475569" font-size="18">✕</text>
<rect x="249" y="116" width="52" height="52" fill="#1E293B" stroke="#334155" stroke-width="1.5"/>
<rect x="301" y="116" width="52" height="52" fill="#1E293B" stroke="#334155" stroke-width="1.5"/>
<rect x="353" y="116" width="52" height="52" fill="#1E293B" stroke="#334155" stroke-width="1.5"/>
<rect x="145" y="168" width="52" height="52" fill="#1E293B" stroke="#334155" stroke-width="1.5"/>
<rect x="197" y="168" width="52" height="52" fill="#0B1120" stroke="#334155" stroke-width="1.5"/>
<text x="223" y="200" text-anchor="middle" fill="#475569" font-size="18">✕</text>
<rect x="249" y="168" width="52" height="52" fill="#1E293B" stroke="#334155" stroke-width="1.5"/>
<rect x="301" y="168" width="52" height="52" fill="#1E293B" stroke="#334155" stroke-width="1.5"/>
<rect x="353" y="168" width="52" height="52" fill="#1E293B" stroke="#334155" stroke-width="1.5"/>
<rect x="145" y="220" width="52" height="52" fill="#1E293B" stroke="#334155" stroke-width="1.5"/>
<rect x="197" y="220" width="52" height="52" fill="#1E293B" stroke="#334155" stroke-width="1.5"/>
<rect x="249" y="220" width="52" height="52" fill="#1E293B" stroke="#334155" stroke-width="1.5"/>
<rect x="301" y="220" width="52" height="52" fill="#0B1120" stroke="#334155" stroke-width="1.5"/>
<text x="327" y="252" text-anchor="middle" fill="#475569" font-size="18">✕</text>
<rect x="353" y="220" width="52" height="52" fill="#1E293B" stroke="#334155" stroke-width="1.5"/>
<rect x="145" y="272" width="52" height="52" fill="#1E293B" stroke="#334155" stroke-width="1.5"/>
<rect x="197" y="272" width="52" height="52" fill="#1E293B" stroke="#334155" stroke-width="1.5"/>
<rect x="249" y="272" width="52" height="52" fill="#1E293B" stroke="#334155" stroke-width="1.5"/>
<rect x="301" y="272" width="52" height="52" fill="#1E293B" stroke="#334155" stroke-width="1.5"/>
<rect x="353" y="272" width="52" height="52" fill="#1E293B" stroke="#334155" stroke-width="1.5"/>
<rect x="145" y="64" width="52" height="52" fill="#FACC15" opacity="0.55"/>
<text x="171" y="96" text-anchor="middle" fill="#0F172A" font-size="16" font-weight="800">0</text>
<rect x="145" y="116" width="52" height="52" fill="#FB923C" opacity="0.55"/>
<text x="171" y="148" text-anchor="middle" fill="#0F172A" font-size="16" font-weight="800">1</text>
<rect x="197" y="64" width="52" height="52" fill="#FB923C" opacity="0.55"/>
<text x="223" y="96" text-anchor="middle" fill="#0F172A" font-size="16" font-weight="800">1</text>
<rect x="145" y="168" width="52" height="52" fill="#F87171" opacity="0.55"/>
<text x="171" y="200" text-anchor="middle" fill="#0F172A" font-size="16" font-weight="800">2</text>
<rect x="249" y="64" width="52" height="52" fill="#F87171" opacity="0.55"/>
<text x="275" y="96" text-anchor="middle" fill="#0F172A" font-size="16" font-weight="800">2</text>
<rect x="145" y="220" width="52" height="52" fill="#F472B6" opacity="0.55"/>
<text x="171" y="252" text-anchor="middle" fill="#0F172A" font-size="16" font-weight="800">3</text>
<rect x="249" y="116" width="52" height="52" fill="#F472B6" opacity="0.55"/>
<text x="275" y="148" text-anchor="middle" fill="#0F172A" font-size="16" font-weight="800">3</text>
<rect x="301" y="64" width="52" height="52" fill="#F472B6" opacity="0.55"/>
<text x="327" y="96" text-anchor="middle" fill="#0F172A" font-size="16" font-weight="800">3</text>
<rect x="145" y="272" width="52" height="52" fill="#C084FC" opacity="0.55"/>
<text x="171" y="304" text-anchor="middle" fill="#0F172A" font-size="16" font-weight="800">4</text>
<rect x="197" y="220" width="52" height="52" fill="#C084FC" opacity="0.55"/>
<text x="223" y="252" text-anchor="middle" fill="#0F172A" font-size="16" font-weight="800">4</text>
<rect x="249" y="168" width="52" height="52" fill="#C084FC" opacity="0.55"/>
<text x="275" y="200" text-anchor="middle" fill="#0F172A" font-size="16" font-weight="800">4</text>
<rect x="301" y="116" width="52" height="52" fill="#C084FC" opacity="0.55"/>
<text x="327" y="148" text-anchor="middle" fill="#0F172A" font-size="16" font-weight="800">4</text>
<rect x="353" y="64" width="52" height="52" fill="#C084FC" opacity="0.55"/>
<text x="379" y="96" text-anchor="middle" fill="#0F172A" font-size="16" font-weight="800">4</text>
<rect x="197" y="272" width="52" height="52" fill="#818CF8" opacity="0.55"/>
<text x="223" y="304" text-anchor="middle" fill="#0F172A" font-size="16" font-weight="800">5</text>
<rect x="249" y="220" width="52" height="52" fill="#818CF8" opacity="0.55"/>
<text x="275" y="252" text-anchor="middle" fill="#0F172A" font-size="16" font-weight="800">5</text>
<rect x="301" y="168" width="52" height="52" fill="#818CF8" opacity="0.55"/>
<text x="327" y="200" text-anchor="middle" fill="#0F172A" font-size="16" font-weight="800">5</text>
<rect x="353" y="116" width="52" height="52" fill="#818CF8" opacity="0.55"/>
<text x="379" y="148" text-anchor="middle" fill="#0F172A" font-size="16" font-weight="800">5</text>
<rect x="249" y="272" width="52" height="52" fill="#60A5FA" opacity="0.55"/>
<text x="275" y="304" text-anchor="middle" fill="#0F172A" font-size="16" font-weight="800">6</text>
<rect x="353" y="168" width="52" height="52" fill="#60A5FA" opacity="0.55"/>
<text x="379" y="200" text-anchor="middle" fill="#0F172A" font-size="16" font-weight="800">6</text>
<rect x="301" y="272" width="52" height="52" fill="#34D399" opacity="0.55"/>
<text x="327" y="304" text-anchor="middle" fill="#0F172A" font-size="16" font-weight="800">7</text>
<rect x="353" y="220" width="52" height="52" fill="#34D399" opacity="0.55"/>
<text x="379" y="252" text-anchor="middle" fill="#0F172A" font-size="16" font-weight="800">7</text>
<rect x="353" y="272" width="52" height="52" fill="#2DD4BF" opacity="1.0"/>
<text x="379" y="304" text-anchor="middle" fill="#0F172A" font-size="16" font-weight="800">8</text>
<text x="280" y="358" text-anchor="middle" fill="#94A3B8" font-size="14">第 8 层扩散（数字 = 距起点的最短步数）</text>
</g>
<style>
.st0 {opacity:0} @keyframes st0 {0%{opacity:0}0.00%{opacity:0}1.33%{opacity:1}9.78%{opacity:1}11.11%{opacity:0}100%{opacity:0}}
.st1 {opacity:0} @keyframes st1 {0%{opacity:0}11.11%{opacity:0}12.44%{opacity:1}20.89%{opacity:1}22.22%{opacity:0}100%{opacity:0}}
.st2 {opacity:0} @keyframes st2 {0%{opacity:0}22.22%{opacity:0}23.56%{opacity:1}32.00%{opacity:1}33.33%{opacity:0}100%{opacity:0}}
.st3 {opacity:0} @keyframes st3 {0%{opacity:0}33.33%{opacity:0}34.67%{opacity:1}43.11%{opacity:1}44.44%{opacity:0}100%{opacity:0}}
.st4 {opacity:0} @keyframes st4 {0%{opacity:0}44.44%{opacity:0}45.78%{opacity:1}54.22%{opacity:1}55.56%{opacity:0}100%{opacity:0}}
.st5 {opacity:0} @keyframes st5 {0%{opacity:0}55.56%{opacity:0}56.89%{opacity:1}65.33%{opacity:1}66.67%{opacity:0}100%{opacity:0}}
.st6 {opacity:0} @keyframes st6 {0%{opacity:0}66.67%{opacity:0}68.00%{opacity:1}76.44%{opacity:1}77.78%{opacity:0}100%{opacity:0}}
.st7 {opacity:0} @keyframes st7 {0%{opacity:0}77.78%{opacity:0}79.11%{opacity:1}87.56%{opacity:1}88.89%{opacity:0}100%{opacity:0}}
.st8 {opacity:0} @keyframes st8 {0%{opacity:0}88.89%{opacity:0}90.22%{opacity:1}98.67%{opacity:1}100.00%{opacity:0}100%{opacity:0}}
</style>
</svg>
